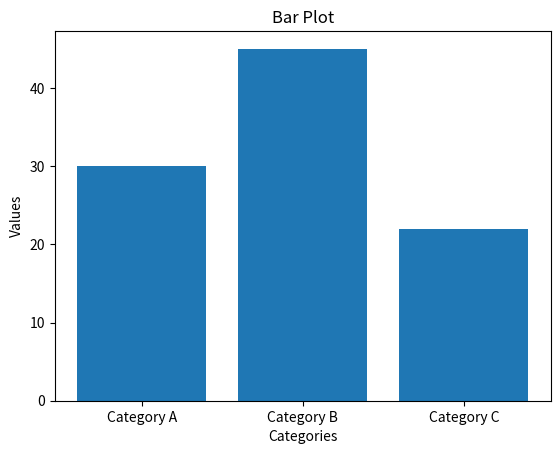

Write Python code to recreate this figure.
import matplotlib.pyplot as plt

categories = ["Category A", "Category B", "Category C"]
values = [30, 45, 22]

plt.bar(categories, values)
plt.title("Bar Plot")
plt.xlabel("Categories")
plt.ylabel("Values")
plt.show()
